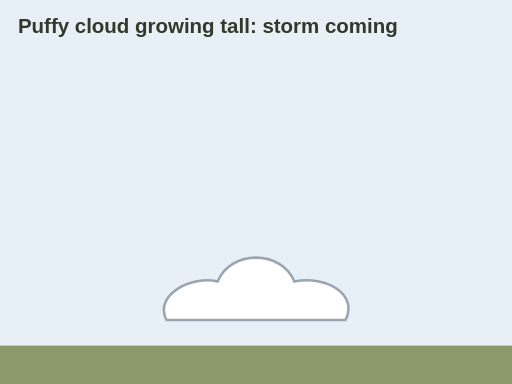
t = 0.00 s
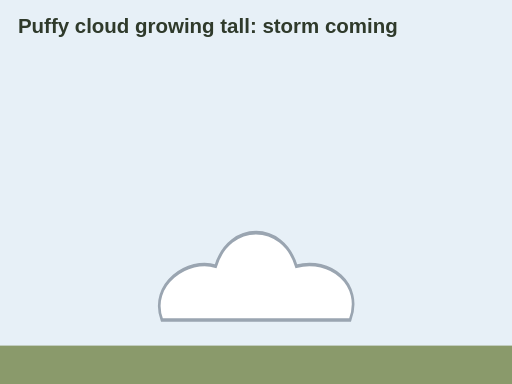
t = 1.75 s
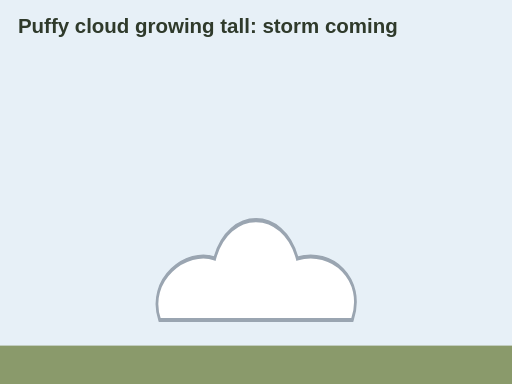
t = 2.63 s
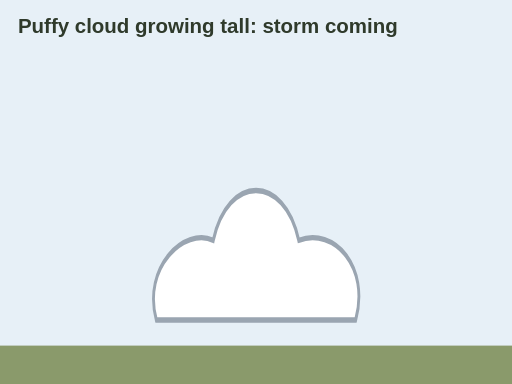
t = 4.38 s
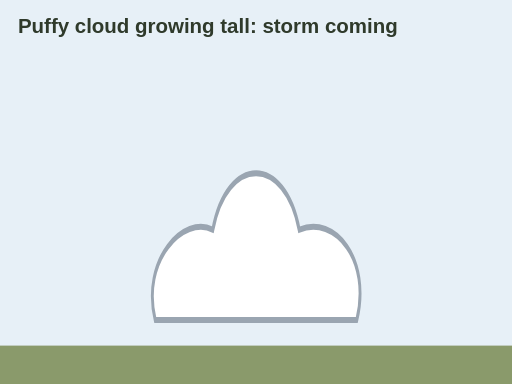
t = 5.25 s
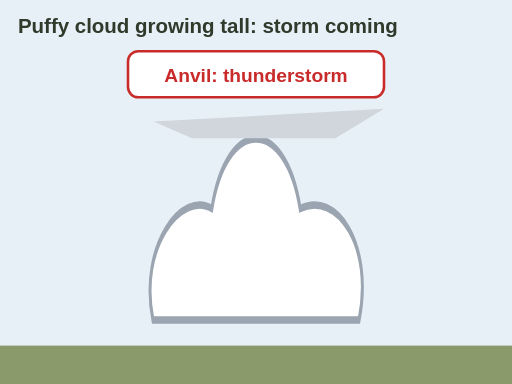
t = 7.00 s

The animated SVG that drew these frames (rendered in a browser with its animation timeline set to each time). Animation: 3 SMIL elements (animate=2,animateTransform=1); one cycle of 7.00 s.

<svg xmlns="http://www.w3.org/2000/svg" viewBox="0 0 400 300" role="img" aria-label="Animation: a small puffy cumulus cloud grows taller and taller through the afternoon until its top spreads into an anvil: a cumulonimbus thunderstorm cloud.">
<rect x="0" y="0" width="400" height="300" fill="#fffaf0"/>
<rect x="0" y="0" width="400" height="300" rx="0" fill="#e7f0f7" stroke="none" stroke-width="2"/><text x="14" y="26" font-family="sans-serif" font-size="16" fill="#2f3a2b" text-anchor="start" font-weight="bold">Puffy cloud growing tall: storm coming</text><rect x="0" y="270" width="400" height="30" rx="0" fill="#8a9a6b" stroke="none" stroke-width="2"/><g transform="translate(200 250)"><path d="M-70 0 C -80 -20, -50 -35, -30 -30 C -20 -55, 20 -55, 30 -30 C 55 -35, 80 -20, 70 0 Z" fill="#ffffff" stroke="#9aa5b1" stroke-width="2"><animateTransform attributeName="transform" type="scale" values="1 1;1.1 1.8;1.15 2.9" keyTimes="0;.5;1" dur="7s" fill="freeze"/></path></g><path d="M120 95 L300 85 L262 108 L150 108 Z" fill="#d0d6dc" opacity="0"><animate attributeName="opacity" values="0;1" begin="6s" dur="1s" fill="freeze"/></path><g opacity="0"><animate attributeName="opacity" values="0;1" begin="6.5s" dur=".5s" fill="freeze"/><rect x="100" y="40" width="200" height="36" rx="8" fill="#ffffff" stroke="#c92a2a" stroke-width="2"/><text x="200" y="64" font-family="sans-serif" font-size="15" fill="#c92a2a" text-anchor="middle" font-weight="bold">Anvil: thunderstorm</text></g>
</svg>
